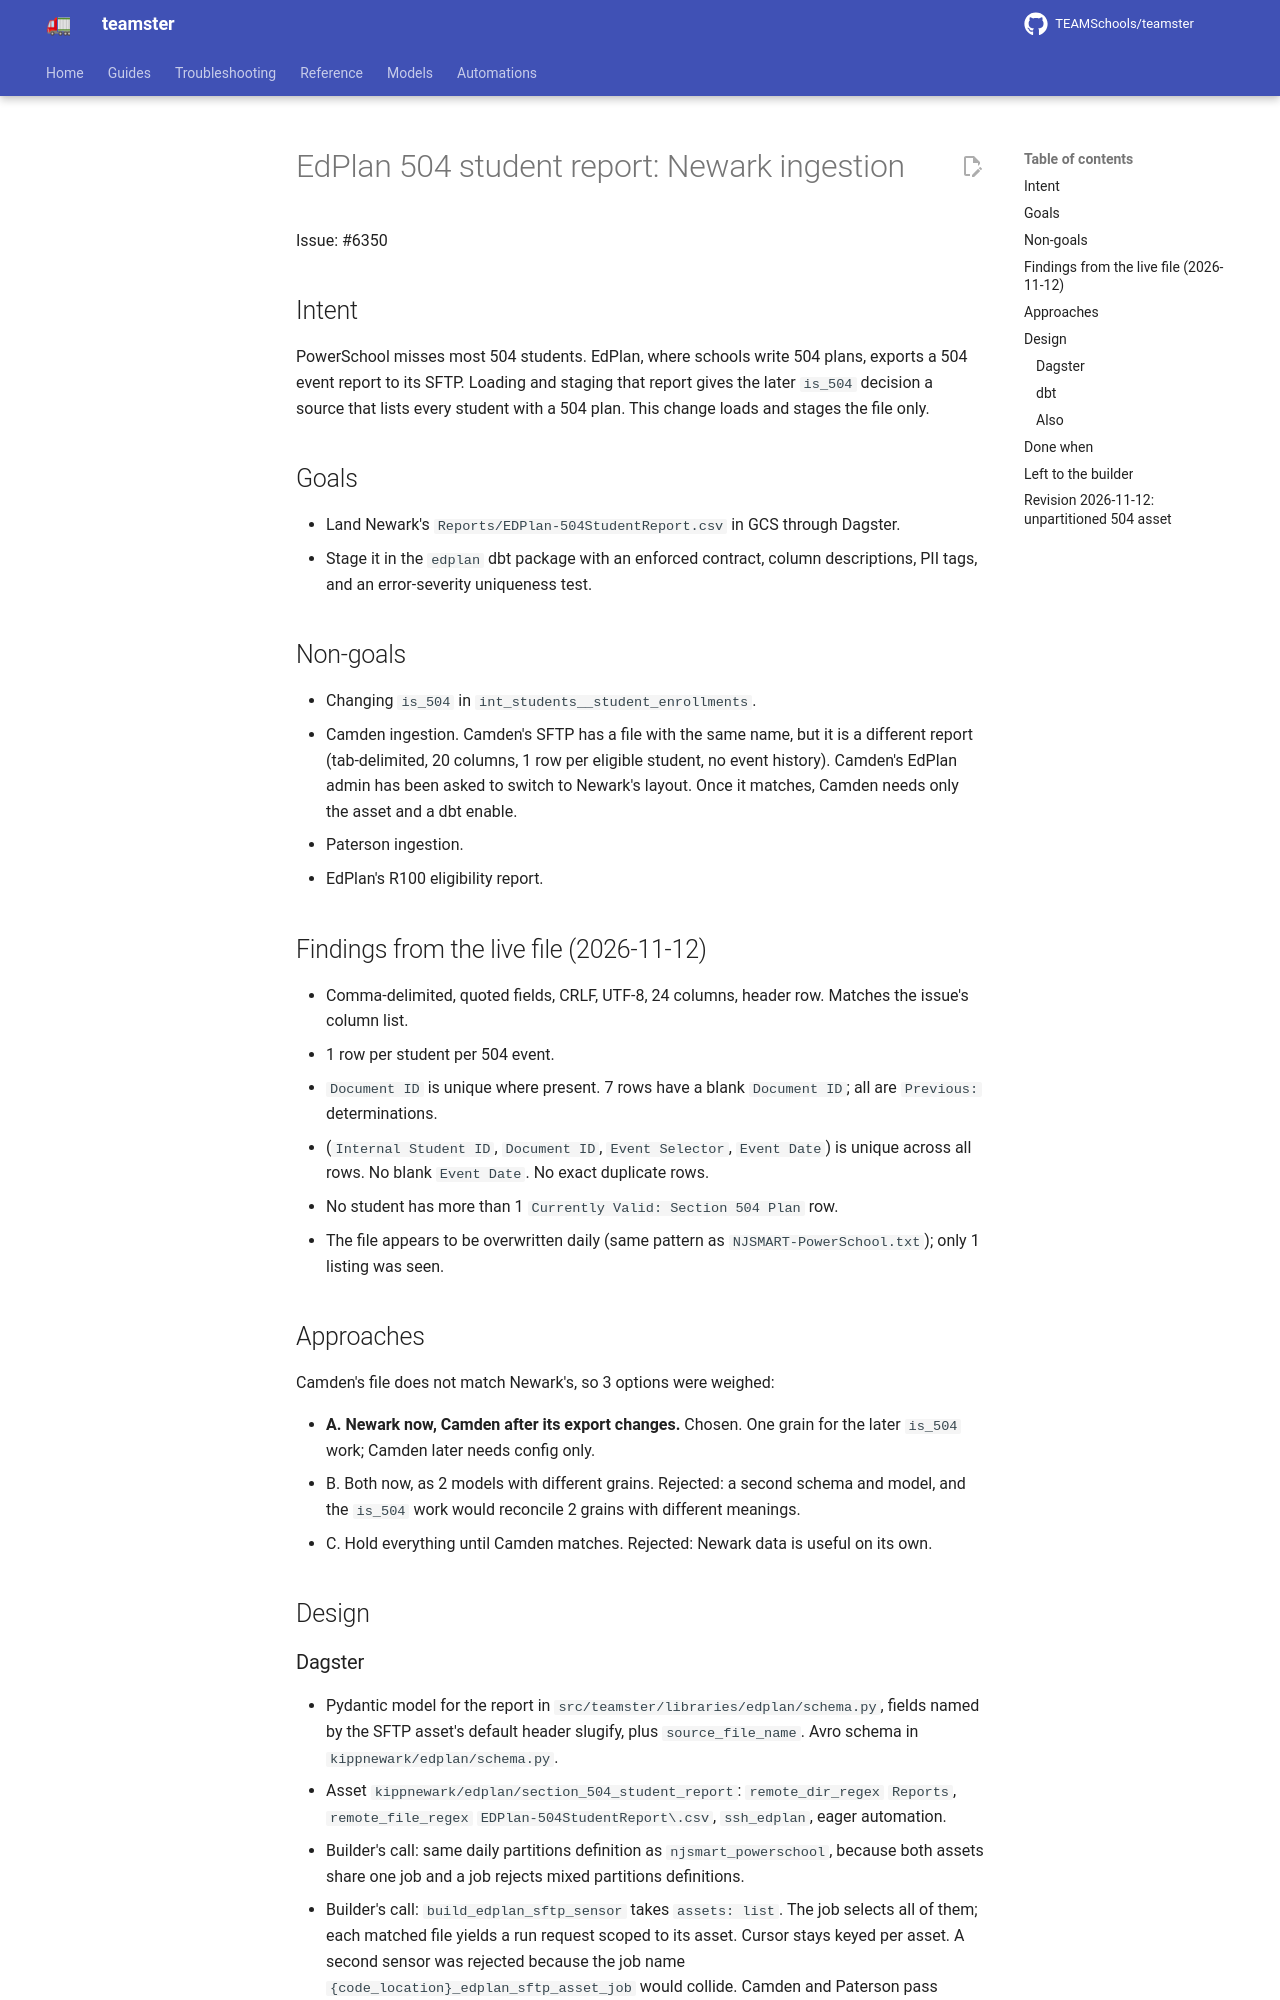

repository: TEAMSchools/teamster · page: superpowers/specs/2026-11-12-edplan-504-report-design/index.html · generator: mkdocs

# EdPlan 504 student report: Newark ingestion

Issue: #6350

## Intent

PowerSchool misses most 504 students. EdPlan, where schools write 504 plans,
exports a 504 event report to its SFTP. Loading and staging that report gives
the later `is_504` decision a source that lists every student with a 504 plan.
This change loads and stages the file only.

## Goals

- Land Newark's `Reports/EDPlan-504StudentReport.csv` in GCS through Dagster.
- Stage it in the `edplan` dbt package with an enforced contract, column
  descriptions, PII tags, and an error-severity uniqueness test.

## Non-goals

- Changing `is_504` in `int_students__student_enrollments`.
- Camden ingestion. Camden's SFTP has a file with the same name, but it is a
  different report (tab-delimited, 20 columns, 1 row per eligible student, no
  event history). Camden's EdPlan admin has been asked to switch to Newark's
  layout. Once it matches, Camden needs only the asset and a dbt enable.
- Paterson ingestion.
- EdPlan's R100 eligibility report.

## Findings from the live file (2026-11-12)

- Comma-delimited, quoted fields, CRLF, UTF-8, 24 columns, header row. Matches
  the issue's column list.
- 1 row per student per 504 event.
- `Document ID` is unique where present. 7 rows have a blank `Document ID`; all
  are `Previous:` determinations.
- (`Internal Student ID`, `Document ID`, `Event Selector`, `Event Date`) is
  unique across all rows. No blank `Event Date`. No exact duplicate rows.
- No student has more than 1 `Currently Valid: Section 504 Plan` row.
- The file appears to be overwritten daily (same pattern as
  `NJSMART-PowerSchool.txt`); only 1 listing was seen.

## Approaches

Camden's file does not match Newark's, so 3 options were weighed:

- **A. Newark now, Camden after its export changes.** Chosen. One grain for the
  later `is_504` work; Camden later needs config only.
- B. Both now, as 2 models with different grains. Rejected: a second schema and
  model, and the `is_504` work would reconcile 2 grains with different meanings.
- C. Hold everything until Camden matches. Rejected: Newark data is useful on
  its own.

## Design

### Dagster

- Pydantic model for the report in `src/teamster/libraries/edplan/schema.py`,
  fields named by the SFTP asset's default header slugify, plus
  `source_file_name`. Avro schema in `kippnewark/edplan/schema.py`.
- Asset `kippnewark/edplan/section_504_student_report`: `remote_dir_regex`
  `Reports`, `remote_file_regex` `EDPlan-504StudentReport\.csv`, `ssh_edplan`,
  eager automation.
- Builder's call: same daily partitions definition as `njsmart_powerschool`,
  because both assets share one job and a job rejects mixed partitions
  definitions.
- Builder's call: `build_edplan_sftp_sensor` takes `assets: list`. The job
  selects all of them; each matched file yields a run request scoped to its
  asset. Cursor stays keyed per asset. A second sensor was rejected because the
  job name `{code_location}_edplan_sftp_asset_job` would collide. Camden and
  Paterson pass `[njsmart_powerschool]`.
